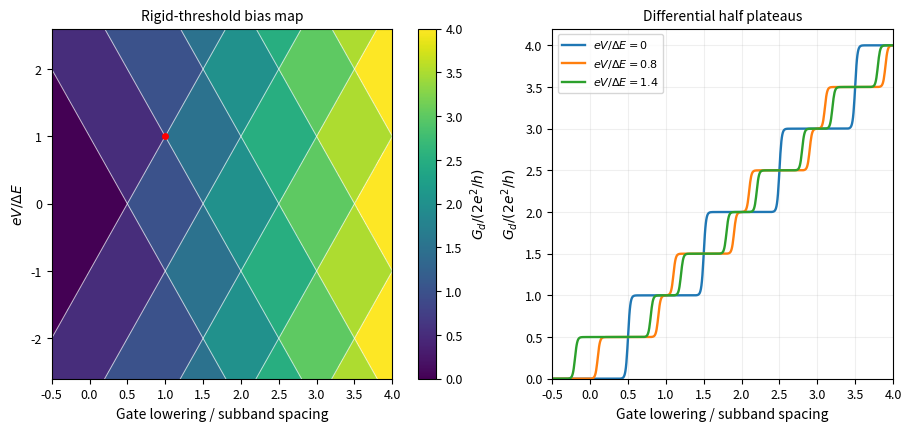

The matplotlib source for this figure:
"""Original explanatory model; output is a basename in the working directory."""
import numpy as np
import matplotlib.pyplot as plt
from matplotlib.patches import Circle, Rectangle, FancyArrowPatch
plt.rcParams.update({'font.size':9,'axes.titlesize':10,'axes.labelsize':10})

fig,axs=plt.subplots(1,2,figsize=(9,4.2),layout='constrained');xx=np.linspace(-.5,4,700);vv=np.linspace(-2.6,2.6,600);X,V=np.meshgrid(xx,vv);edges=np.arange(5)+.5;g=np.zeros_like(X)
for n in edges:g+=.5*((V/2>n-X).astype(float)+(-V/2>n-X).astype(float))
im=axs[0].pcolormesh(X,V,g,shading='auto',cmap='viridis',vmin=0,vmax=4);fig.colorbar(im,ax=axs[0],label=r'$G_d/(2e^2/h)$')
for n in edges:
 for s in [-1,1]:axs[0].plot(xx,s*2*(n-xx),color='white',lw=.7,alpha=.7)
axs[0].plot(1,1,'ro',ms=4);axs[0].set(xlim=(-.5,4),ylim=(-2.6,2.6),xlabel='Gate lowering / subband spacing',ylabel=r'$eV/\Delta E$',title='Rigid-threshold bias map')
for v in [0,.8,1.4]:
 gc=sum(.5*(1/(1+np.exp(np.clip((n-xx-v/2)/.015,-700,700)))+1/(1+np.exp(np.clip((n-xx+v/2)/.015,-700,700)))) for n in edges)
 axs[1].plot(xx,gc,lw=1.7,label=rf'$eV/\Delta E={v:g}$')
axs[1].set(xlim=(-.5,4),ylim=(0,4.2),xlabel='Gate lowering / subband spacing',ylabel=r'$G_d/(2e^2/h)$',title='Differential half plateaus');axs[1].legend(fontsize=8);axs[1].grid(alpha=.2)
fig.savefig('paper-1-bias-spectroscopy.png',dpi=170,facecolor='white');plt.close(fig)
